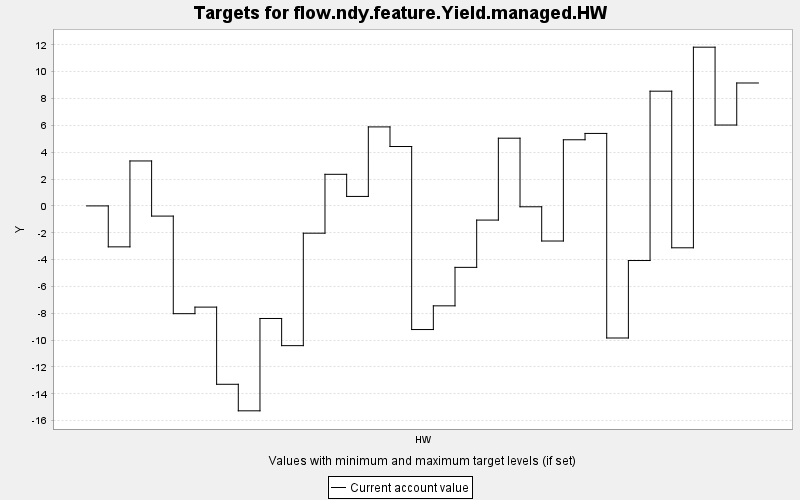

The data file committed next to this chart (first rows):
TARGET, PERIOD, YEAR, PERIODWIDTH, MINIMUM, MAXIMUM, MINWEIGHT, MAXWEIGHT, CURRENT, SUMMARY
flow.ndy.feature.Yield.managed.HW, 0, 0, 10.0, 0.0, 10000, 1.0, 1.0, 0.0, 0.0
flow.ndy.feature.Yield.managed.HW, 1, 10, 10.0, 0.0, 10000, 1.0, 1.0, -3.051, 0.0
flow.ndy.feature.Yield.managed.HW, 2, 20, 10.0, 0.0, 10000, 1.0, 1.0, 3.349, 0.0
flow.ndy.feature.Yield.managed.HW, 3, 30, 10.0, 0.0, 10000, 1.0, 1.0, -0.759, 0.0
flow.ndy.feature.Yield.managed.HW, 4, 40, 10.0, 0.0, 10000, 1.0, 1.0, -8.03, 0.0
flow.ndy.feature.Yield.managed.HW, 5, 50, 10.0, 0.0, 10000, 1.0, 1.0, -7.541, 0.0
flow.ndy.feature.Yield.managed.HW, 6, 60, 10.0, 0.0, 10000, 1.0, 1.0, -13.29, 0.0
flow.ndy.feature.Yield.managed.HW, 7, 70, 10.0, 0.0, 10000, 1.0, 1.0, -15.27, 0.0
flow.ndy.feature.Yield.managed.HW, 8, 80, 10.0, 0.0, 10000, 1.0, 1.0, -8.388, 0.0
flow.ndy.feature.Yield.managed.HW, 9, 90, 10.0, 0.0, 10000, 1.0, 1.0, -10.41, 0.0
flow.ndy.feature.Yield.managed.HW, 10, 100, 10.0, 0.0, 10000, 1.0, 1.0, -2.033, 0.0
flow.ndy.feature.Yield.managed.HW, 11, 110, 10.0, 0.0, 10000, 1.0, 1.0, 2.354, 0.0
flow.ndy.feature.Yield.managed.HW, 12, 120, 10.0, 0.0, 10000, 1.0, 1.0, 0.706, 0.0
flow.ndy.feature.Yield.managed.HW, 13, 130, 10.0, 0.0, 10000, 1.0, 1.0, 5.886, 0.0
flow.ndy.feature.Yield.managed.HW, 14, 140, 10.0, 0.0, 10000, 1.0, 1.0, 4.425, 0.0
flow.ndy.feature.Yield.managed.HW, 15, 150, 10.0, 0.0, 10000, 1.0, 1.0, -9.212, 0.0
flow.ndy.feature.Yield.managed.HW, 16, 160, 10.0, 0.0, 10000, 1.0, 1.0, -7.446, 0.0
flow.ndy.feature.Yield.managed.HW, 17, 170, 10.0, 0.0, 10000, 1.0, 1.0, -4.579, 0.0
flow.ndy.feature.Yield.managed.HW, 18, 180, 10.0, 0.0, 10000, 1.0, 1.0, -1.056, 0.0
flow.ndy.feature.Yield.managed.HW, 19, 190, 10.0, 0.0, 10000, 1.0, 1.0, 5.045, 0.0
flow.ndy.feature.Yield.managed.HW, 20, 200, 10.0, 0.0, 10000, 1.0, 1.0, -0.065, 0.0
flow.ndy.feature.Yield.managed.HW, 21, 210, 10.0, 0.0, 10000, 1.0, 1.0, -2.616, 0.0
flow.ndy.feature.Yield.managed.HW, 22, 220, 10.0, 0.0, 10000, 1.0, 1.0, 4.928, 0.0
flow.ndy.feature.Yield.managed.HW, 23, 230, 10.0, 0.0, 10000, 1.0, 1.0, 5.4, 0.0
flow.ndy.feature.Yield.managed.HW, 24, 240, 10.0, 0.0, 10000, 1.0, 1.0, -9.842, 0.0
flow.ndy.feature.Yield.managed.HW, 25, 250, 10.0, 0.0, 10000, 1.0, 1.0, -4.07, 0.0
flow.ndy.feature.Yield.managed.HW, 26, 260, 10.0, 0.0, 10000, 1.0, 1.0, 8.548, 0.0
flow.ndy.feature.Yield.managed.HW, 27, 270, 10.0, 0.0, 10000, 1.0, 1.0, -3.121, 0.0
flow.ndy.feature.Yield.managed.HW, 28, 280, 10.0, 0.0, 10000, 1.0, 1.0, 11.83, 0.0
flow.ndy.feature.Yield.managed.HW, 29, 290, 10.0, 0.0, 10000, 1.0, 1.0, 6.026, 0.0
flow.ndy.feature.Yield.managed.HW, 30, 300, 10.0, 0.0, 10000, 1.0, 1.0, 9.158, 0.0
